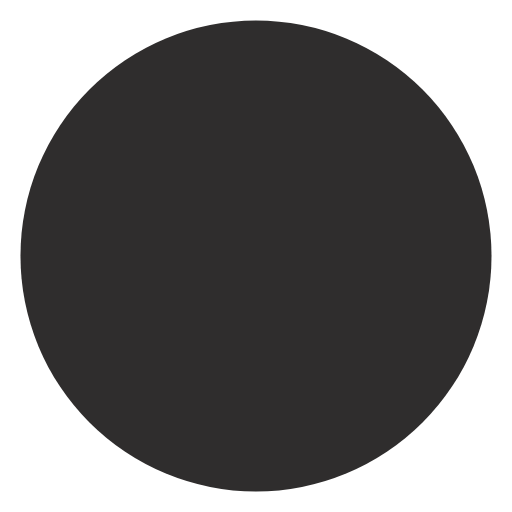
t = 0.00 s
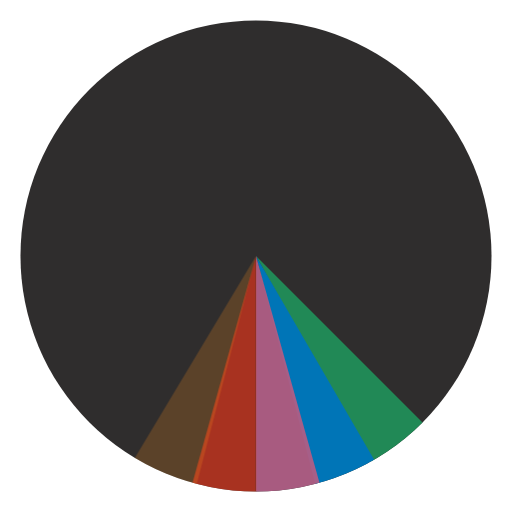
t = 0.19 s
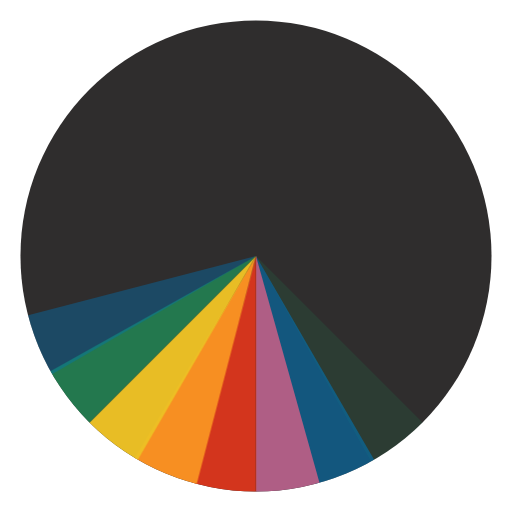
t = 0.33 s
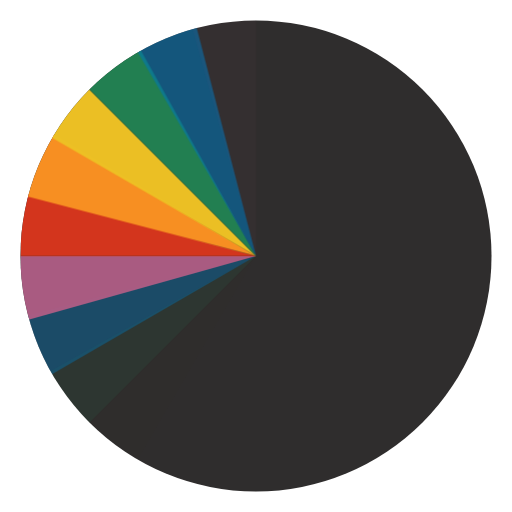
t = 0.59 s
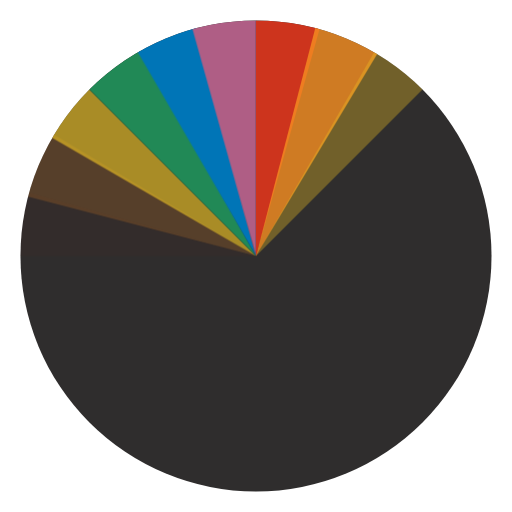
t = 0.74 s
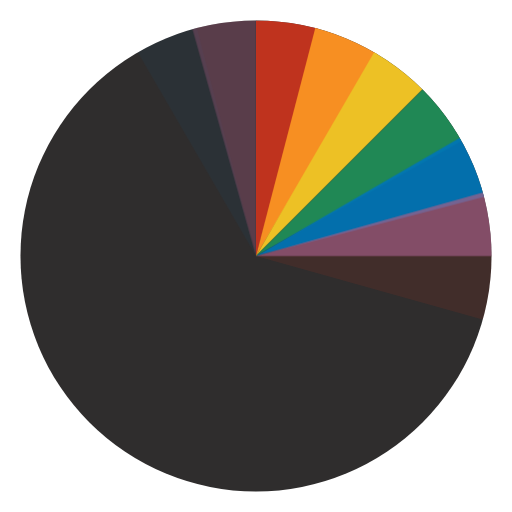
t = 0.89 s

The animated SVG that drew these frames (rendered in a browser with its animation timeline set to each time). Animation: 1 CSS @keyframes rule; one cycle of 1.04 s, repeats indefinitely.

<svg viewBox="0 0 100 100" fill="none" xmlns="http://www.w3.org/2000/svg">
  <defs>
    <clipPath id="circle">
      <circle cx="50" cy="50" r="46" fill="green" />
    </clipPath>
  </defs>
  <style type="text/css">
    path {
      clip-path: url(#circle);
    }
    .ray {
      opacity: 0;
      animation: animate 1s infinite;
    }
    @keyframes animate {
      0%, 40% {
        opacity: 0;
      }
      15%, 25% {
        opacity: 1;
      }
    }
    .ray-2 { animation-delay: calc(0.041666666s * 1); }
    .ray-3 { animation-delay: calc(0.041666666s * 2); }
    .ray-4 { animation-delay: calc(0.041666666s * 3); }
    .ray-5 { animation-delay: calc(0.041666666s * 4); }
    .ray-6 { animation-delay: calc(0.041666666s * 5); }
    .ray-7 { animation-delay: calc(0.041666666s * 6); }
    .ray-8 { animation-delay: calc(0.041666666s * 7); }
    .ray-9 { animation-delay: calc(0.041666666s * 8); }
    .ray-10 { animation-delay: calc(0.041666666s * 9); }
    .ray-11 { animation-delay: calc(0.041666666s * 10); }
    .ray-12 { animation-delay: calc(0.041666666s * 11); }
    .ray-13 { animation-delay: calc(0.041666666s * 12); }
    .ray-14 { animation-delay: calc(0.041666666s * 13); }
    .ray-15 { animation-delay: calc(0.041666666s * 14); }
    .ray-16 { animation-delay: calc(0.041666666s * 15); }
    .ray-17 { animation-delay: calc(0.041666666s * 16); }
    .ray-18 { animation-delay: calc(0.041666666s * 17); }
    .ray-19 { animation-delay: calc(0.041666666s * 18); }
    .ray-20 { animation-delay: calc(0.041666666s * 19); }
    .ray-21 { animation-delay: calc(0.041666666s * 20); }
    .ray-22 { animation-delay: calc(0.041666666s * 21); }
    .ray-23 { animation-delay: calc(0.041666666s * 22); }
    .ray-24 { animation-delay: calc(0.041666666s * 23); }
  </style>
  <path d="M100 0H0V100H100V0Z" fill="#2f2d2d" />
  <path class="ray ray-1 green" d="M50 50L78 100H100L50 50Z" fill="#218956" />
  <path class="ray ray-2 blue" d="M50 50L63 100H79L50 50Z" fill="#0075B7" />
  <path class="ray ray-3 purple" d="M50 50L64 100H50V50Z" fill="#AF5E85" />
  <path class="ray ray-4 red" d="M50 50L36 100H50V50Z" fill="#D3351D" />
  <path class="ray ray-5 orange" d="M50 50L20 100H37L50 50Z" fill="#F78F22" />
  <path class="ray ray-6 yellow" d="M50 50L0 100H21L50 50Z" fill="#EDC125" />
  <path class="ray ray-7 green" d="M50 50L-3.13127e-06 78L-4.09292e-06 100L50 50Z" fill="#218956" />
  <path class="ray ray-8 blue" d="M50 50L-2.4756e-06 63L-3.17498e-06 79L50 50Z" fill="#0075B7" />
  <path class="ray ray-9 purple" d="M50 50L-2.51931e-06 64L-1.90735e-06 50L50 50Z" fill="#AF5E85" />
  <path class="ray ray-10 red" d="M50 50L-1.90735e-06 36L-2.51931e-06 50L50 50Z" fill="#D3351D" />
  <path class="ray ray-11 orange" d="M50 50L0 20L-7.43094e-07 37L50 50Z" fill="#F78F22" />
  <path class="ray ray-12 yellow" d="M50 50L0 -2.18557e-06L-9.17939e-07 21L50 50Z" fill="#EDC125" />
  <path class="ray ray-13 green" d="M50 50L22 -1.00772e-05L4.37114e-06 -1.20005e-05L50 50Z" fill="#218956" />
  <path class="ray ray-14 blue" d="M50 50L37 -8.76589e-06L21 -1.01647e-05L50 50Z" fill="#0075B7" />
  <path class="ray ray-15 purple" d="M50 50L36 -8.85331e-06L50 -7.62939e-06L50 50Z" fill="#AF5E85" />
  <path class="ray ray-16 red" d="M50 50L64 0L50 -1.22392e-06L50 50Z" fill="#D3351D" />
  <path class="ray ray-17 orange" d="M50 50L80 0L63 -1.48619e-06L50 50Z" fill="#F78F22" />
  <path class="ray ray-18 yellow" d="M50 50L100 0L79 -1.83588e-06L50 50Z" fill="#EDC125" />
  <path class="ray ray-19 green" d="M50 50L100 22L100 -2.18557e-06L50 50Z" fill="#218956" />
  <path class="ray ray-20 blue" d="M50 50L100 37L100 21L50 50Z" fill="#0075B7" />
  <path class="ray ray-21 purple" d="M50 50L100 36L100 50L50 50Z" fill="#AF5E85" />
  <path class="ray ray-22 red" d="M50 50L100 64L100 50L50 50Z" fill="#D3351D" />
  <path class="ray ray-23 orange" d="M50 50L100 80L100 63L50 50Z" fill="#F78F22" />
  <path class="ray ray-24 yellow" d="M50 50L100 100L100 79L50 50Z" fill="#EDC125" />
</svg>
